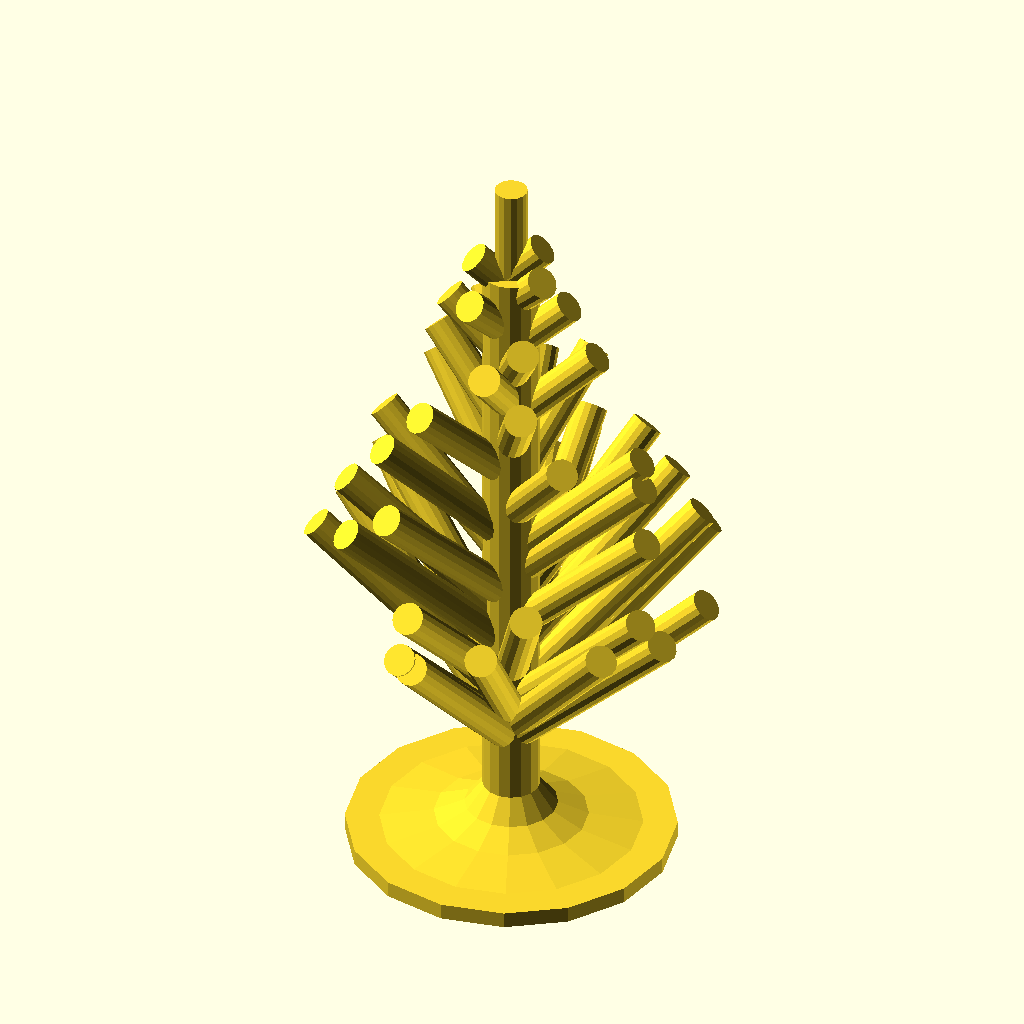
Cell 1: the model at its default parameters.
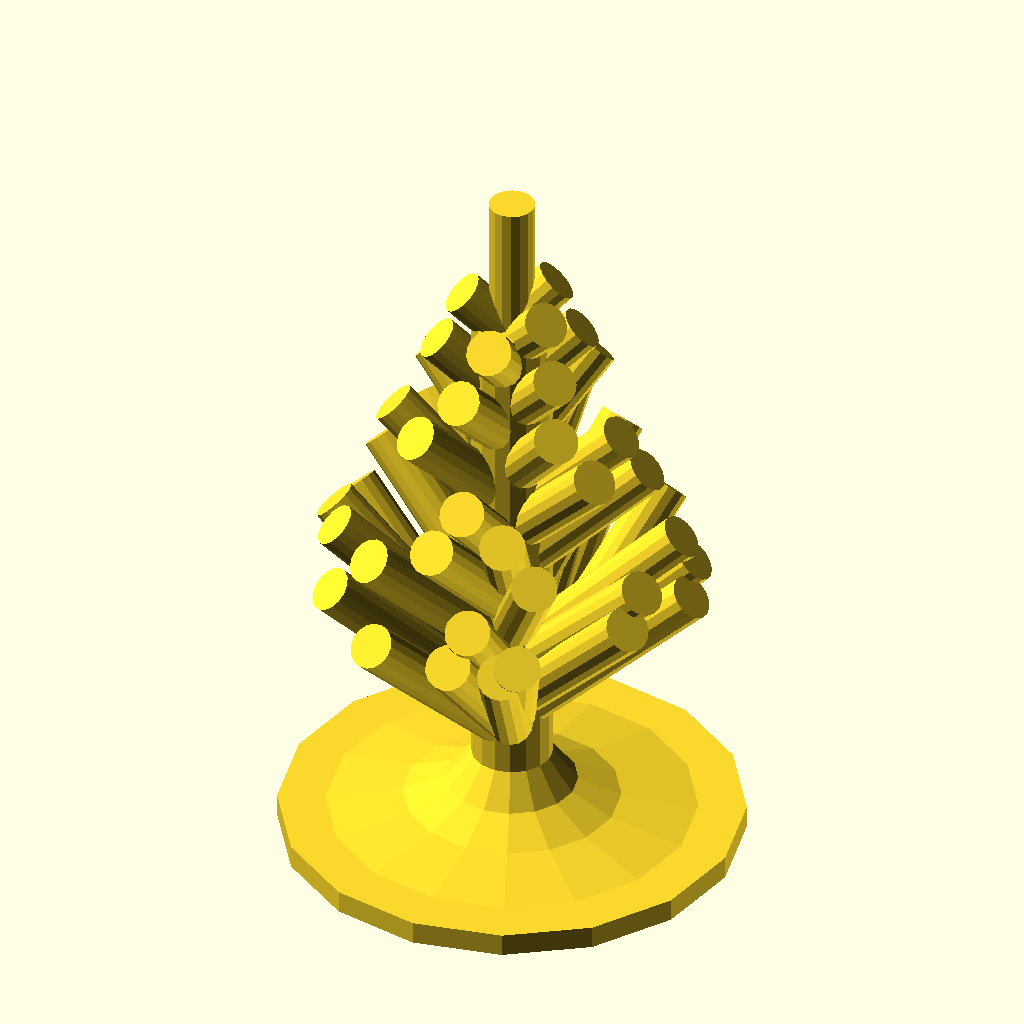
Cell 2: trunkHeight = 50 (everything else at default).
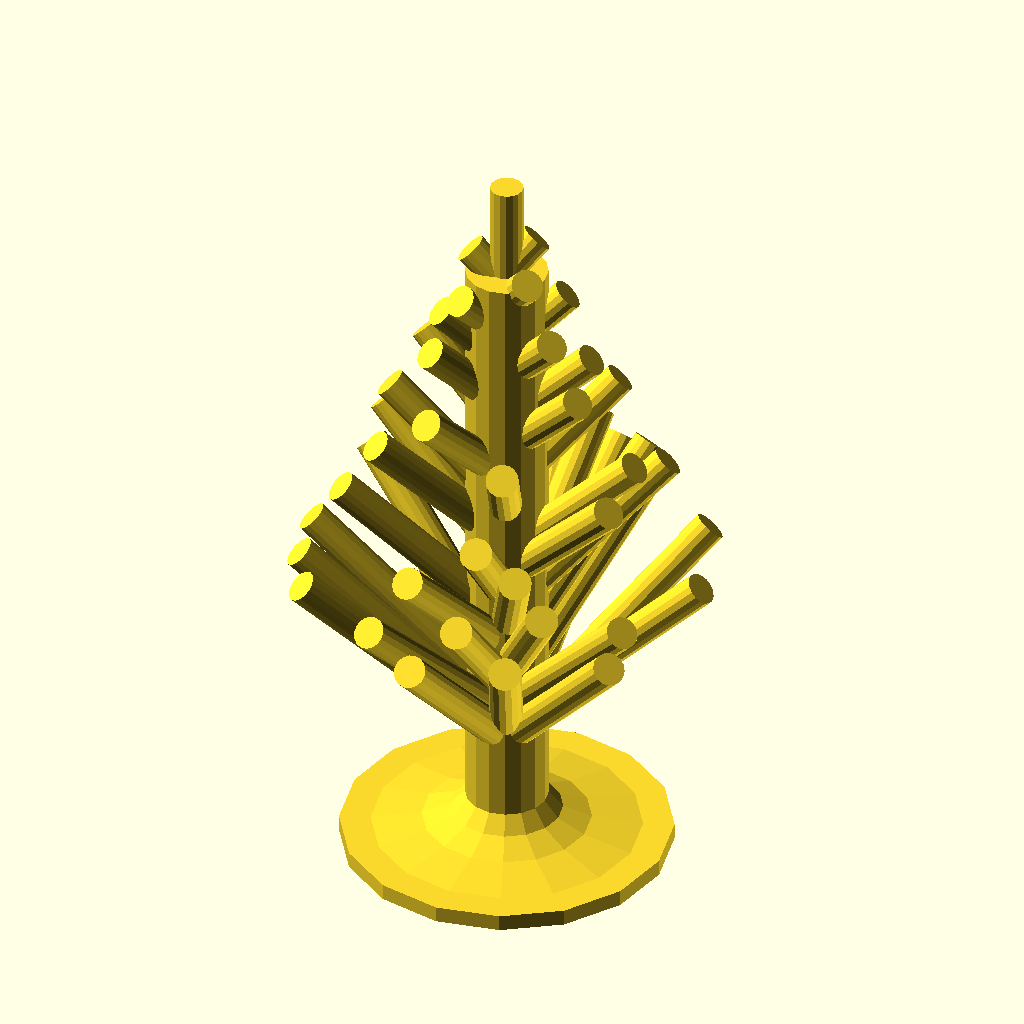
Cell 3 — trunkRadius set to 5, the other parameters unchanged.
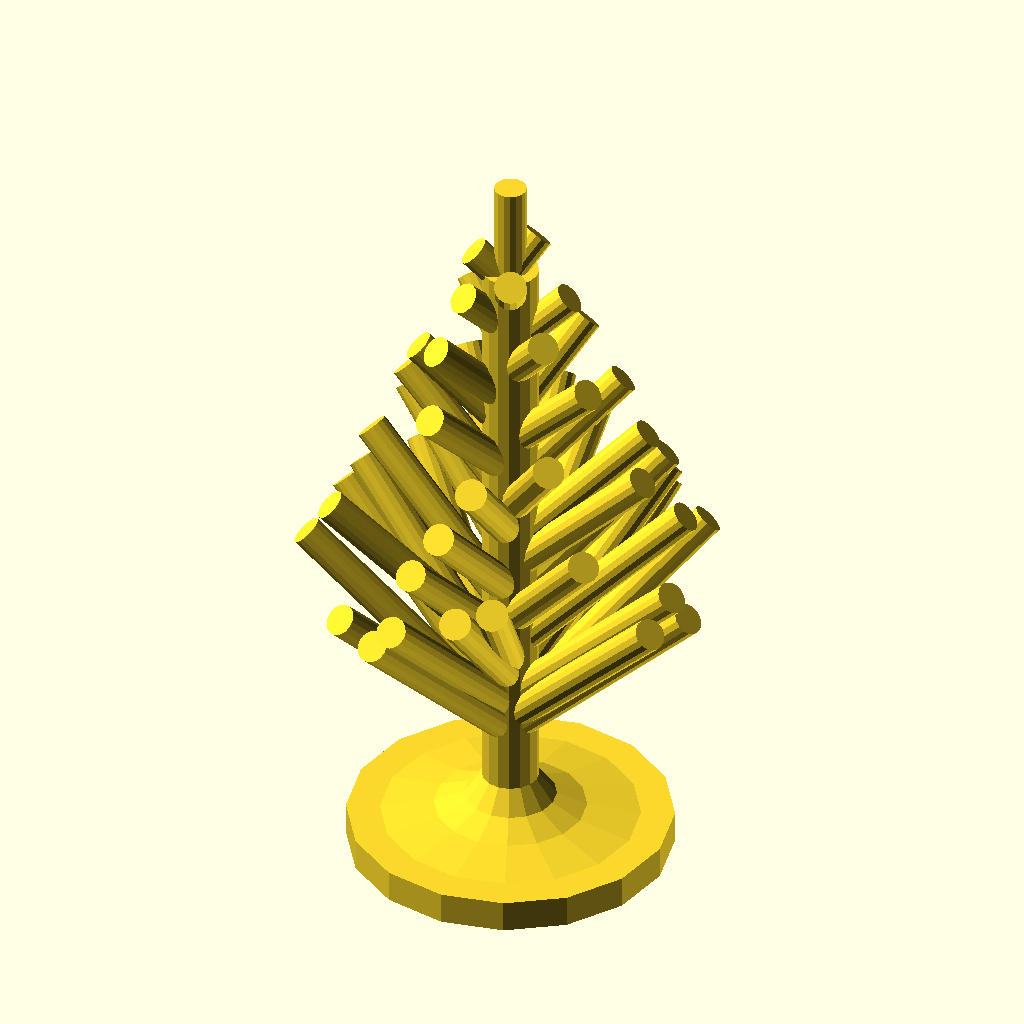
Cell 4 — baseHeight set to 4, the other parameters unchanged.
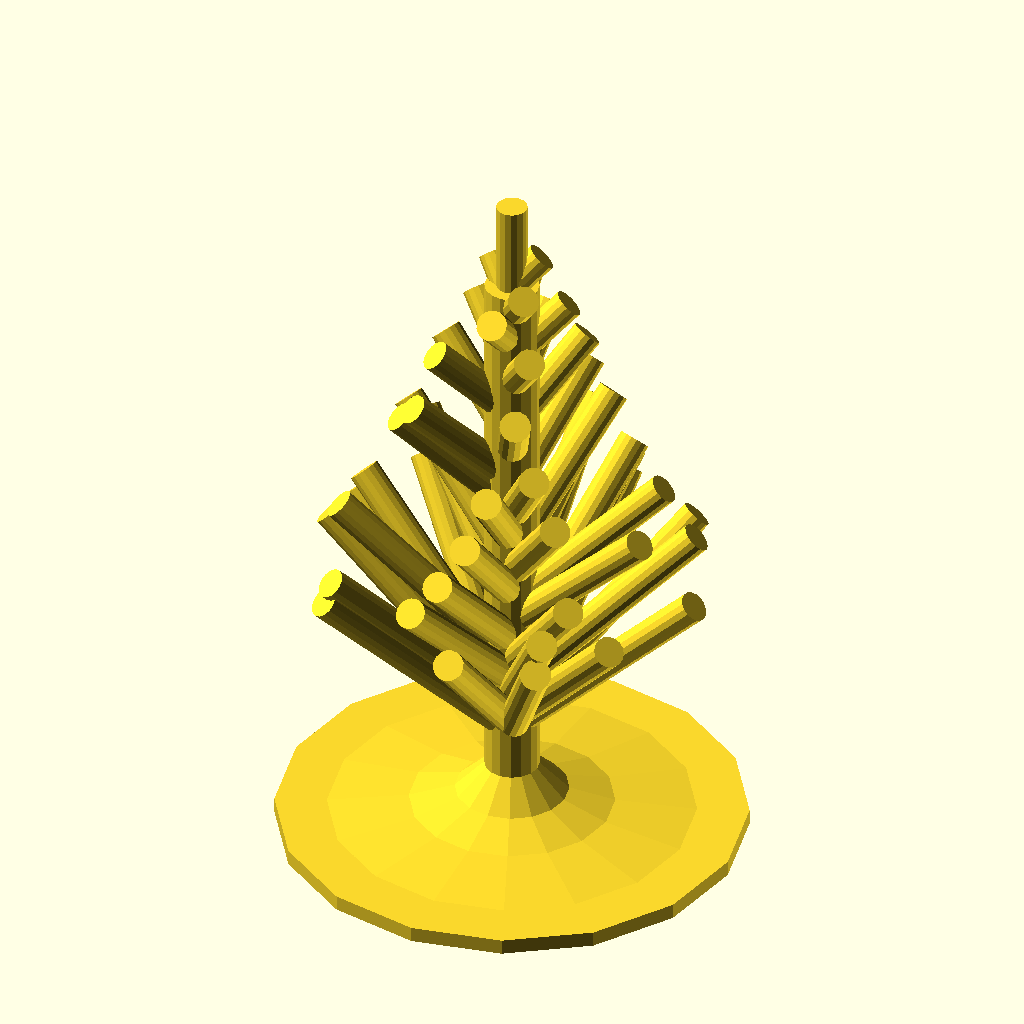
Cell 5: the same model with baseRadius = 30.
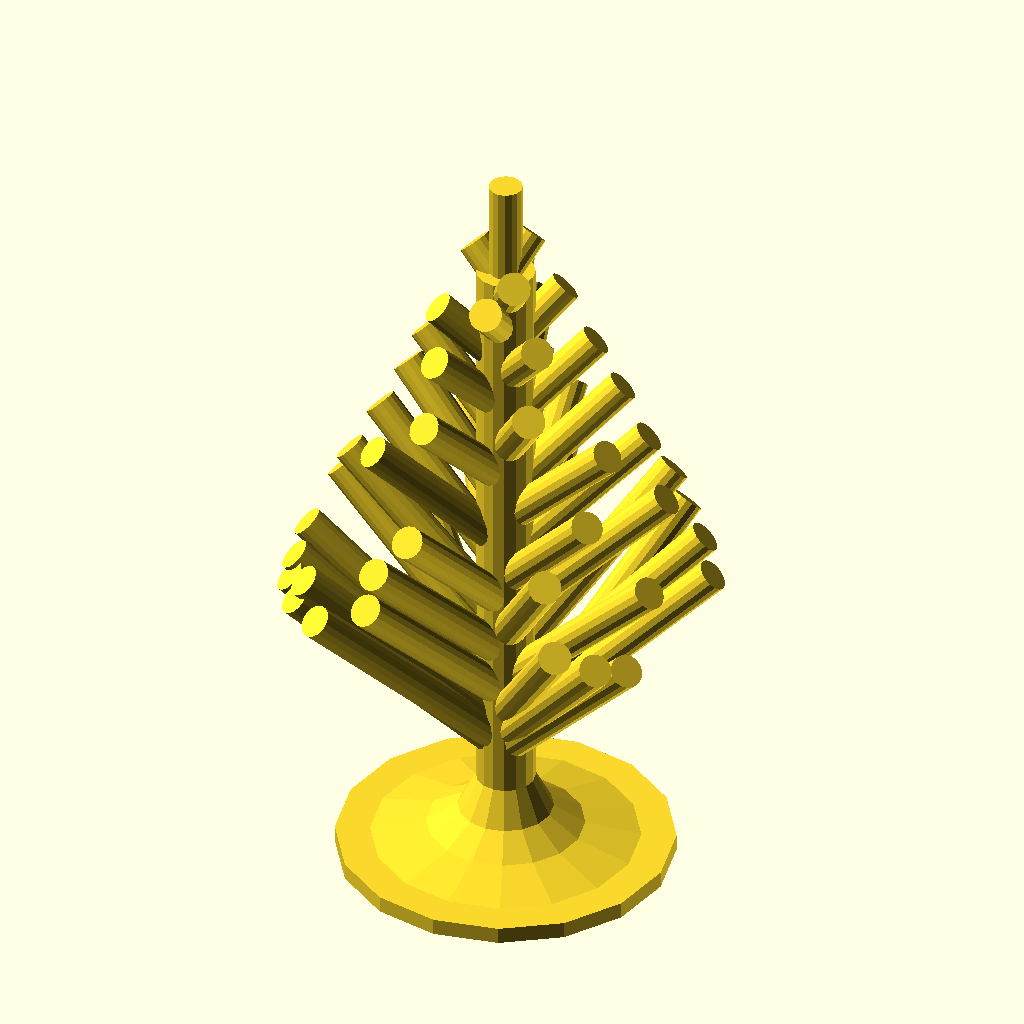
Cell 6: the same model with skirtHeight = 15.
All cells are drawn from the same view direction (rotation 55°, 0°, 25°, orthographic, colour scheme Cornfield), but the view is re-fitted for each cell, so position and scale can differ between cells as well as the parameter.
The OpenSCAD source (scadFiles/577874/930384.scad):
// Christmas tree

// Created by SimonSnowman, December 2014

// http://www.thingiverse.com/SimonSnowman

// License: Creative Commons Attribution-ShareAlike CC BY-SA 



/*[Trunk]*/



// Height of the trunk

trunkHeight=80; // [50:100]



// Radius of the trunk

trunkRadius=3.5; // [3:5]



/*[Base]*/



// Height of the circular foot

baseHeight=2; // [1:4]



// Radius of the circular foot

baseRadius=20; // [10:30]



// Height of the slopey bit around the bottom of the trunk

skirtHeight=10; // [5:15]



/*[Branches]*/



// Total number of branches

branchCount=50; // [30:100]



// Generally make smaller than trunk

branchRadius=2; // [1,1.5,2,2.5,3,3.5,4]



// Angle between trunk and branches

branchAngle=45; // [30:45]



// Percentage of the trunk (from the top) covered by branches

trunkCoveragePercent=85; // [75:95]



// Length of the spike on the top of the tree

spikeLength=12; // [10:20]



// Angle of tree edge from trunk

topAngle=25; // [20:30]



/*[Hidden]*/

branchMinZ=trunkHeight-((min(100,trunkCoveragePercent)/100)*trunkHeight); // (relative to bottom of trunk)

branchMaxZ=trunkHeight;

$fn=16;



//base

module base()

{

	cylinder(h=baseHeight, r=baseRadius);

}



//trunk - sits on the base

module trunk()

{

	translate([0,0,baseHeight])

		cylinder(h=trunkHeight, r=trunkRadius);

}



// spike - sits on top the trunk

module spike()

{

	translate([0,0,baseHeight+trunkHeight])

		cylinder(h=spikeLength, r=branchRadius);

}



// skirt - slopey bit around the bottom of the trunk

module skirt()

{

	translate([0,0,baseHeight])

		cylinder(h=skirtHeight,r1=baseRadius-(0.75*(baseRadius-trunkRadius)),r2=0);

	translate([0,0,baseHeight])

		cylinder(h=skirtHeight*0.5,r1=baseRadius-(0.5*(baseRadius-trunkRadius)),r2=0);

	translate([0,0,baseHeight])

		cylinder(h=skirtHeight*0.25,r1=baseRadius-(0.25*(baseRadius-trunkRadius)),r2=0);

}



// Tree is divided into 5 72 degree sectors

// numbered 0,3,1,4,2 from the origin.

// Branch index is modded by 5 to give a value 0..4

// The rotation is then a random angle within that sector.

// The effect is that each set of 5 branches is distributed

// fairly around the tree and reduces the change of two

// branches being very close together.

function rotationAngle(branchIndex) =

	// mid-point of the sector

	(36+(144*(branchIndex % 5)))%360

	// +/- 36 degrees

	+rands(-36,36,1)[0];

	

// Evenly spaces branches in the range branchMinZ..branchMaxZ

function branchHeightLinear(branchIndex) =

	baseHeight + branchMinZ + ((branchIndex/(branchCount-1)) * (branchMaxZ - branchMinZ));



// Use sin wave to make branches progressively further apart as we get higher up the tree

function branchHeightSin(branchIndex) =

	baseHeight + branchMinZ + ( (1-sin((branchIndex / (branchCount-1))*90)) * (branchMaxZ - branchMinZ));



function branchLength(branchIndex) =

	20;



module branch_stack()

{

	for (i=[0:branchCount-1])

	{

		assign(bHeight=branchHeightSin(i),zSpin=rotationAngle(i),bLength=branchLength(i))

		{

			echo(i, bHeight, zSpin, bLength);



			translate([0,0,bHeight])

				rotate(a=[0,branchAngle,zSpin])

					cylinder(h=((baseHeight+trunkHeight+spikeLength)-bHeight)*sin(topAngle)/sin(180-topAngle-branchAngle), r=branchRadius);

		}

	}

}



base();

trunk();

spike();

branch_stack();

skirt();
Customizer parameters (derived from the source; name, type, default, range or options):
trunkHeight: number, default 80, range 50 to 100
trunkRadius: number, default 3.5, range 3 to 5
baseHeight: number, default 2, range 1 to 4
baseRadius: number, default 20, range 10 to 30
skirtHeight: number, default 10, range 5 to 15
branchCount: number, default 50, range 30 to 100
branchRadius: number, default 2, options 1, 1.5, 2, 2.5, 3, 3.5, 4
branchAngle: number, default 45, range 30 to 45
trunkCoveragePercent: number, default 85, range 75 to 95
spikeLength: number, default 12, range 10 to 20
topAngle: number, default 25, range 20 to 30
